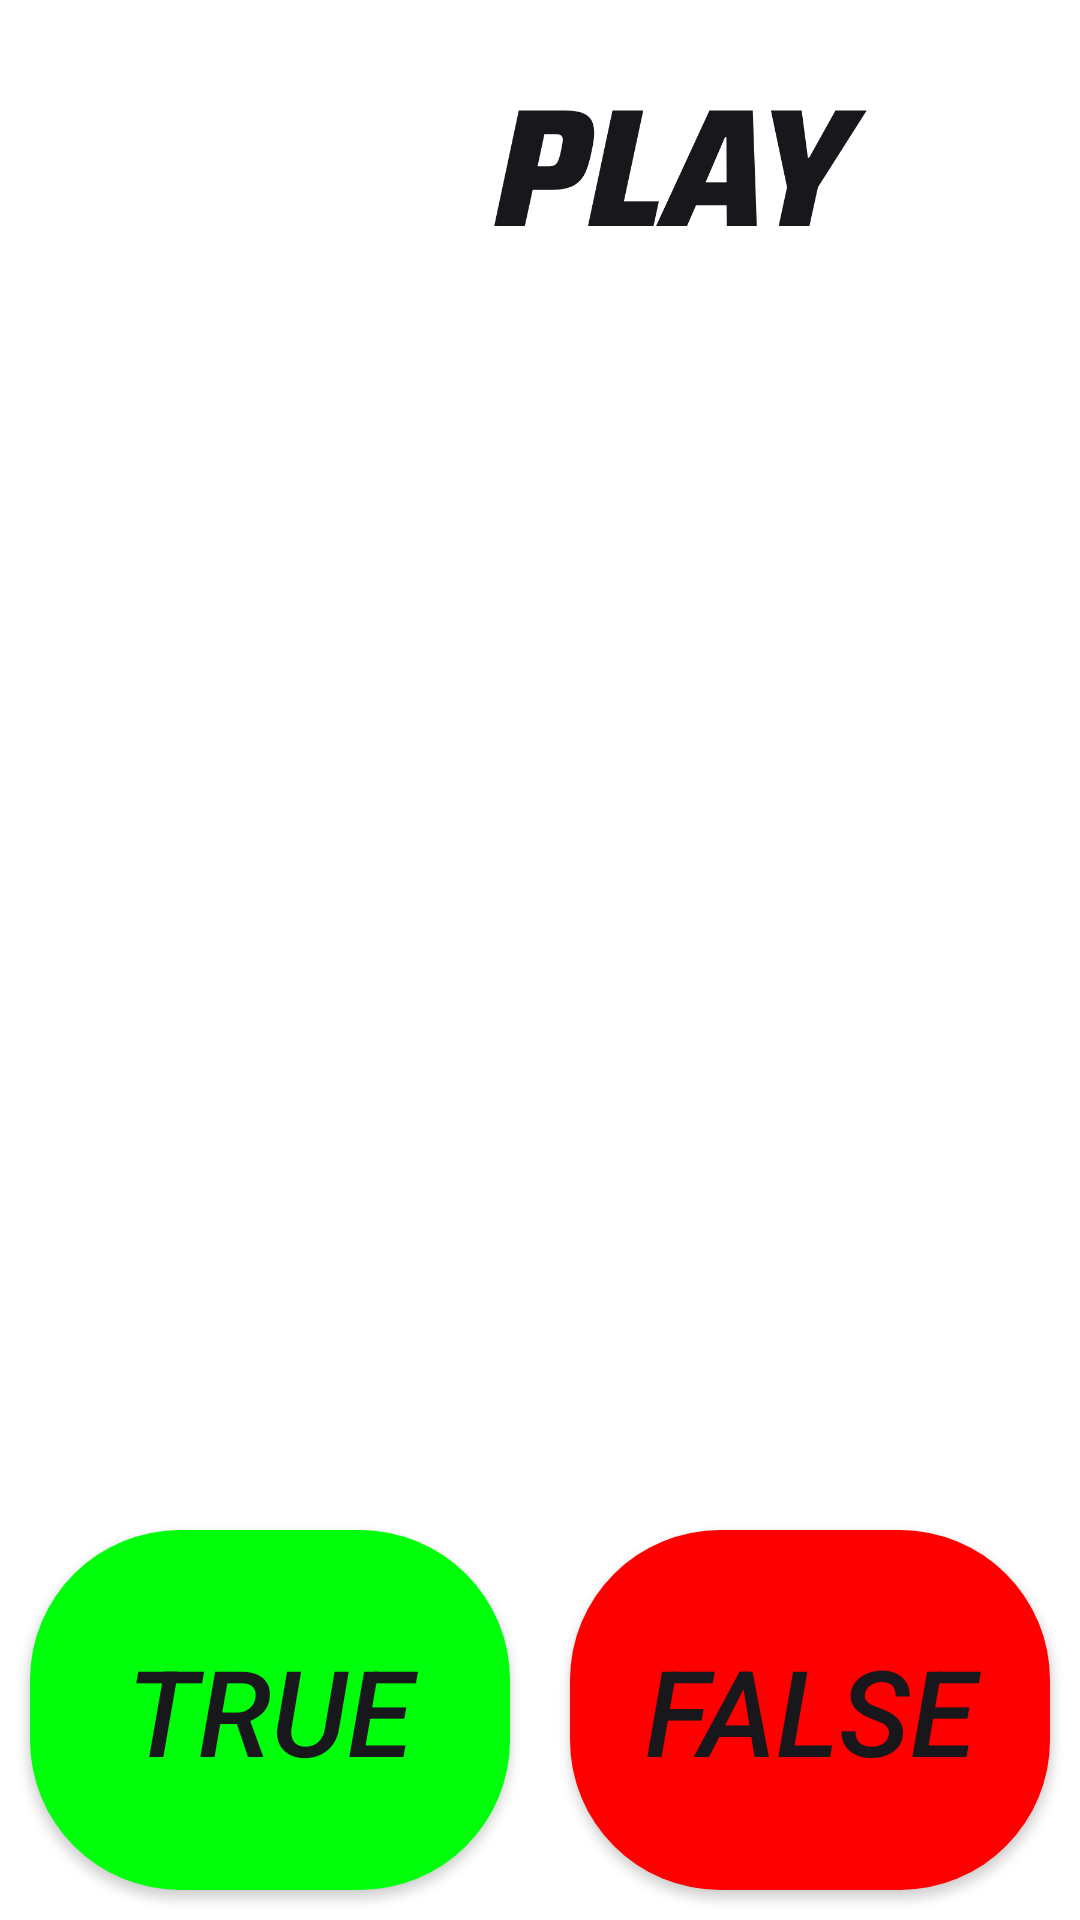

Reconstruct the res/layout file that produces this screen, plus the resources it refers to.
<!-- AndroidManifest.xml: application theme Theme.Testovoe9 -->
<!-- res/layout/activity_true.xml -->
<?xml version="1.0" encoding="utf-8"?>
<androidx.constraintlayout.widget.ConstraintLayout xmlns:android="http://schemas.android.com/apk/res/android"
    xmlns:app="http://schemas.android.com/apk/res-auto"
    xmlns:tools="http://schemas.android.com/tools"
    android:layout_width="match_parent"
    android:layout_height="match_parent"
    tools:context=".MenuActivity">

    <ImageView
        android:id="@+id/imageViewFon2"
        android:layout_width="match_parent"
        android:layout_height="match_parent"
        android:adjustViewBounds="true"
        android:scaleType="centerCrop"
        android:tint="?attr/colorPrimary"
        app:layout_constraintBottom_toBottomOf="parent"
        app:layout_constraintEnd_toEndOf="parent"
        app:layout_constraintStart_toStartOf="parent"
        app:layout_constraintTop_toTopOf="parent" />

    <ImageView
        android:id="@+id/imageBetPlay"
        android:layout_width="wrap_content"
        android:layout_height="120dp"
        android:adjustViewBounds="true"
        android:paddingStart="15dp"
        android:paddingEnd="15dp"
        android:scaleType="centerCrop"
        android:scaleX="1.2"
        android:scaleY="1.2"
        android:src="@drawable/betplay"
        app:layout_constraintEnd_toEndOf="parent"
        app:layout_constraintStart_toStartOf="parent"
        app:layout_constraintTop_toTopOf="parent" />

    <TextView
        android:id="@+id/textViewRight"
        android:layout_width="wrap_content"
        android:layout_height="wrap_content"
        android:layout_marginEnd="20dp"
        android:text=""
        android:textStyle="bold|italic"
        android:textColor="#00FF0A"
        android:textSize="32sp"
        app:layout_constraintEnd_toEndOf="parent"
        app:layout_constraintTop_toBottomOf="@id/imageBetPlay" />

    <TextView
        android:id="@+id/textViewScore"
        android:layout_width="wrap_content"
        android:layout_height="wrap_content"
        android:layout_marginStart="10dp"
        android:padding="10dp"
        android:text=""
        android:background="@drawable/constraint_white"
        android:textStyle="bold|italic"
        android:textColor="?attr/colorPrimaryVariant"
        android:textSize="32sp"
        app:layout_constraintStart_toStartOf="parent"
        app:layout_constraintTop_toBottomOf="@id/imageBetPlay" />

    <TextView
        android:id="@+id/textViewQuestion"
        android:layout_width="match_parent"
        android:layout_height="wrap_content"
        android:layout_marginStart="10dp"
        android:layout_marginEnd="10dp"
        android:padding="30dp"
        android:text=""
        android:textColor="?attr/colorPrimaryVariant"
        android:textSize="32sp"
        android:textStyle="bold|italic"
        android:textAlignment="center"
        android:background="@drawable/constraint_white"
        app:layout_constraintStart_toStartOf="parent"
        app:layout_constraintEnd_toEndOf="parent"
        app:layout_constraintTop_toBottomOf="@id/textViewScore"
        app:layout_constraintBottom_toTopOf="@id/buttonTrue"/>



    <androidx.appcompat.widget.AppCompatButton
        android:id="@+id/buttonTrue"
        android:layout_width="0dp"
        android:layout_height="120dp"
        android:padding="10dp"
        android:layout_margin="10dp"
        android:background="@drawable/button_green"
        android:text="TRUE"
        android:textColor="?attr/colorPrimaryVariant"
        android:textSize="40sp"
        android:textStyle="italic"
        app:layout_constraintBottom_toBottomOf="parent"
        app:layout_constraintEnd_toStartOf="@id/buttonFalse"
        app:layout_constraintStart_toStartOf="parent" />

    <androidx.appcompat.widget.AppCompatButton
        android:id="@+id/buttonFalse"
        android:layout_width="0dp"
        android:layout_height="120dp"
        android:layout_margin="10dp"
        android:background="@drawable/button_red"
        android:padding="10dp"
        android:text="FALSE"
        android:textColor="?attr/colorPrimaryVariant"
        android:textSize="40sp"
        android:textStyle="italic"
        app:layout_constraintBottom_toBottomOf="parent"
        app:layout_constraintEnd_toEndOf="parent"
        app:layout_constraintStart_toEndOf="@+id/buttonTrue" />

</androidx.constraintlayout.widget.ConstraintLayout>
<!-- resources referenced by this layout -->
<resources>
  <!-- drawable betplay: png bitmap (drawable, 25936 bytes) -->
  <!-- drawable button_green (drawable) -->
  <?xml version="1.0" encoding="utf-8"?>
  <shape xmlns:android="http://schemas.android.com/apk/res/android"
      android:shape="rectangle">
      <corners android:radius="50dp" />
      <solid android:color="#00FF0A" />
  </shape>
  <!-- drawable button_red (drawable) -->
  <?xml version="1.0" encoding="utf-8"?>
  <shape xmlns:android="http://schemas.android.com/apk/res/android"
      android:shape="rectangle">
      <corners android:radius="50dp" />
      <solid android:color="#FF0000" />
  </shape>
  <!-- drawable constraint_white (drawable) -->
  <?xml version="1.0" encoding="utf-8"?>
  <shape xmlns:android="http://schemas.android.com/apk/res/android"
      android:shape="rectangle">
      <corners android:radius="30dp" />
      <solid android:color="#99FFFFFF" />
  </shape>
  <style name="Theme.Testovoe9" parent="Theme.MaterialComponents.DayNight.NoActionBar">
          
          <item name="colorPrimary">@color/tint_blue</item>
          <item name="colorPrimaryVariant">@color/dop</item>
          <item name="colorOnPrimary">@color/white</item>
          
          <item name="colorSecondary">@color/main</item>
          <item name="colorSecondaryVariant">@color/black</item>
          <item name="colorOnSecondary">@color/black</item>
          
          <item name="android:statusBarColor">#00D10ABF</item>
          
      </style>
  <color name="tint_blue">#B48A2BE2</color>
  <color name="dop">#18171c</color>
  <color name="white">#FFFFFFFF</color>
  <color name="main">#fdd5b1</color>
  <color name="black">#FF000000</color>
</resources>
